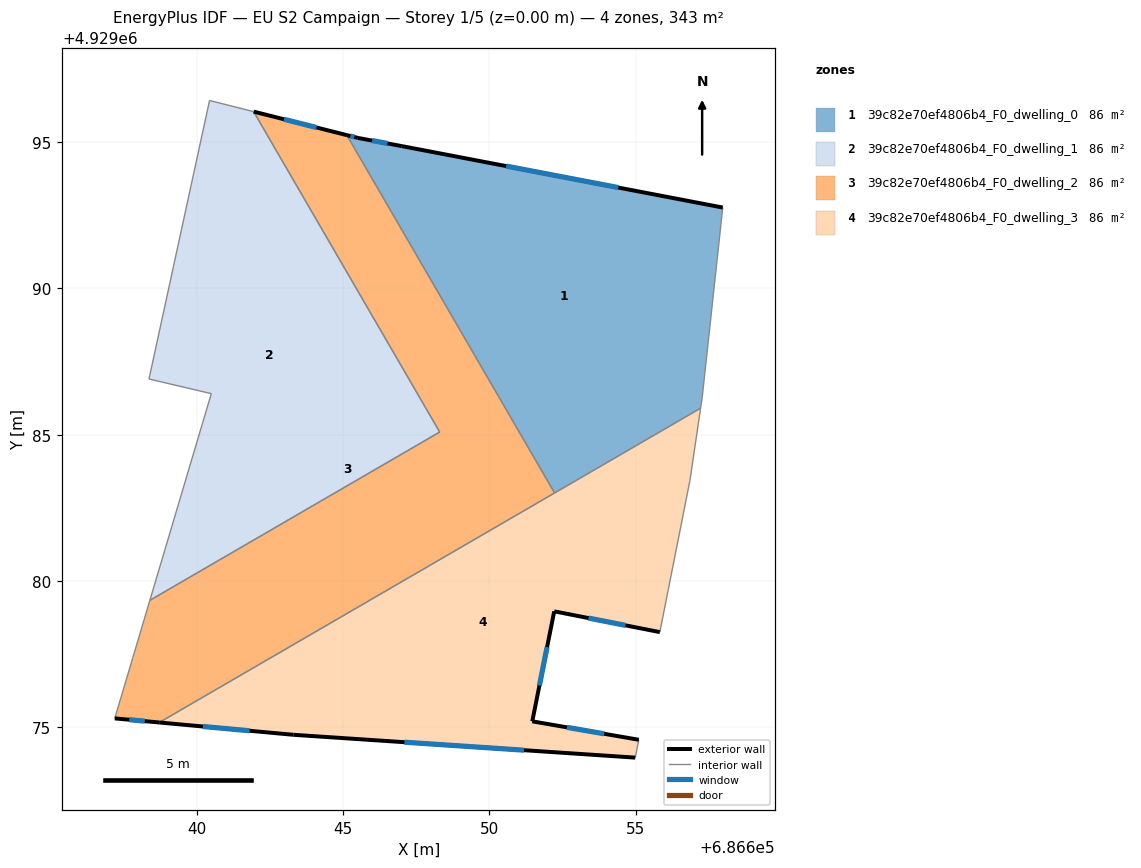
=== STOREY PLAN SPEC (per zone: floor XY polygon, exterior-wall plan segments, windows/doors) ===
zone 1: 39c82e70ef4806b4_F0_dwelling_0  (85.7 m²)
  floor: (686657.97, 4929092.76) (686657.28, 4929086.29) (686657.22, 4929085.91) (686652.23, 4929083.01) (686645.13, 4929095.24) (686645.51, 4929095.14) (686647.01, 4929094.86)
  exterior wall: (686645.51, 4929095.14) – (686645.13, 4929095.24)  [0.4 m]
    window: (686645.38, 4929095.17) – (686645.25, 4929095.21)  [0.1 m²]
  exterior wall: (686647.01, 4929094.86) – (686645.51, 4929095.14)  [1.5 m]
    window: (686646.52, 4929094.96) – (686645.99, 4929095.05)  [0.6 m²]
  exterior wall: (686657.97, 4929092.76) – (686647.01, 4929094.86)  [11.2 m]
    window: (686654.41, 4929093.45) – (686650.57, 4929094.18)  [4.1 m²]
  interior walls: 4
zone 2: 39c82e70ef4806b4_F0_dwelling_1  (85.7 m²)
  floor: (686641.94, 4929096.04) (686648.30, 4929085.09) (686638.40, 4929079.34) (686640.49, 4929086.40) (686638.36, 4929086.90) (686640.44, 4929096.42)
  interior walls: 6
zone 3: 39c82e70ef4806b4_F0_dwelling_2  (85.7 m²)
  floor: (686645.13, 4929095.24) (686652.23, 4929083.01) (686638.72, 4929075.17) (686637.19, 4929075.30) (686638.40, 4929079.34) (686648.30, 4929085.09) (686641.94, 4929096.04)
  exterior wall: (686645.13, 4929095.24) – (686641.94, 4929096.04)  [3.3 m]
    window: (686644.09, 4929095.50) – (686642.98, 4929095.78)  [1.2 m²]
  exterior wall: (686637.19, 4929075.30) – (686638.72, 4929075.17)  [1.5 m]
    window: (686637.69, 4929075.26) – (686638.22, 4929075.21)  [0.6 m²]
  interior walls: 5
zone 4: 39c82e70ef4806b4_F0_dwelling_3  (85.7 m²)
  floor: (686657.22, 4929085.91) (686656.85, 4929083.44) (686655.82, 4929078.25) (686652.21, 4929078.96) (686651.46, 4929075.20) (686655.10, 4929074.57) (686654.98, 4929073.96) (686643.30, 4929074.75) (686638.72, 4929075.17)
  exterior wall: (686651.46, 4929075.20) – (686652.21, 4929078.96)  [3.8 m]
    window: (686651.71, 4929076.43) – (686651.97, 4929077.74)  [1.4 m²]
  exterior wall: (686655.10, 4929074.57) – (686651.46, 4929075.20)  [3.7 m]
    window: (686653.92, 4929074.78) – (686652.65, 4929075.00)  [1.4 m²]
  exterior wall: (686643.30, 4929074.75) – (686654.98, 4929073.96)  [11.7 m]
    window: (686647.10, 4929074.49) – (686651.18, 4929074.22)  [4.3 m²]
  exterior wall: (686638.72, 4929075.17) – (686643.30, 4929074.75)  [4.6 m]
    window: (686640.21, 4929075.03) – (686641.81, 4929074.88)  [1.7 m²]
  exterior wall: (686652.21, 4929078.96) – (686655.82, 4929078.25)  [3.7 m]
    window: (686653.39, 4929078.73) – (686654.65, 4929078.48)  [1.3 m²]
  interior walls: 5

=== DERIVED (storey summary) ===
Building: EU S2 Campaign
Storey: 1 of 5  (floor level z = 0.00 m)
Storey gross floor area: 342.9 m²
Zones on this storey: 4
  - 39c82e70ef4806b4_F0_dwelling_0: floor 85.7 m²; exterior wall 13.1 m (39.3 m²); 3 window(s) 4.8 m²; WWR 12.2%
  - 39c82e70ef4806b4_F0_dwelling_1: floor 85.7 m²
  - 39c82e70ef4806b4_F0_dwelling_2: floor 85.7 m²; exterior wall 4.8 m (14.4 m²); 2 window(s) 1.8 m²; WWR 12.2%
  - 39c82e70ef4806b4_F0_dwelling_3: floor 85.7 m²; exterior wall 27.5 m (82.6 m²); 5 window(s) 10.1 m²; WWR 12.2%
Zone adjacency (shared interzone walls):
  - 39c82e70ef4806b4_F0_dwelling_0 ↔ 39c82e70ef4806b4_F0_dwelling_2
  - 39c82e70ef4806b4_F0_dwelling_0 ↔ 39c82e70ef4806b4_F0_dwelling_3
  - 39c82e70ef4806b4_F0_dwelling_1 ↔ 39c82e70ef4806b4_F0_dwelling_2
  - 39c82e70ef4806b4_F0_dwelling_2 ↔ 39c82e70ef4806b4_F0_dwelling_3